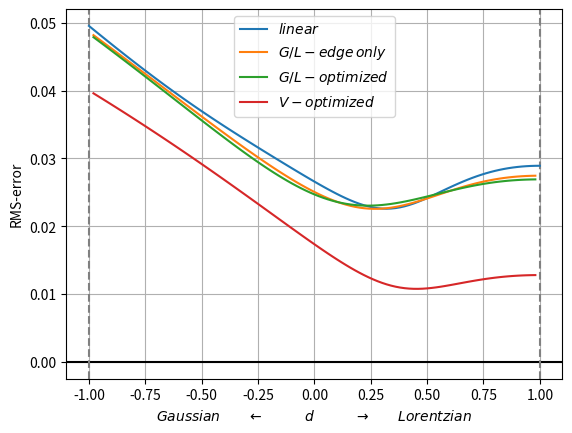

The script that saved this image:
import numpy as np
import matplotlib.pyplot as plt
from scipy.optimize import minimize
from scipy.special import erfcx
import sys

c_arr = np.array(   [
                    [0,0,1/2,-1,1,0,0,0,0],
                    [0,0,1/2,-2,5/2,-1,1,0,0],
                    [0,0,1/2,-3,19/4,-9/2,5,-1,1],
                    [0,1,-3/2,1,-1,0,0,0,0],
                    [0,1,-9/4,7/2,-4,1,-1,0,0],
                    [0,0,3/4,-5/2,3,-1,1,0,0],
                    [0,0,9/8,-23/4,33/4,-6,13/2,-1,1],
                    [3/4,-5/2,3,-1,1,0,0,0,0],
                    [-3/8,13/4,-21/4,5,-11/2,1,-1,0,0],
                    [33/16,-95/8,39/2,-89/4,53/2,-19/2,10,-1,1]
                    ])

def errfun(awG,awL,tauG,tauL):

    cG1 = (awG - tauG)*DxG
    cL1 = (awL - tauL)*DxL
    cG2 = 0.5*(tauG**2 - 2*awG*tauG + awG)*DxG**2
    cL2 = 0.5*(tauL**2 - 2*awL*tauL + awL)*DxL**2

    E_RMS2 = ( cL1*cL1 *   S_L1L1 +
              cL1*cL2 * 2*S_L1L2 +
              cL2*cL2 *   S_L2L2 +
  
              cG1*cL1 * 2*S_G1L1 +
              cG1*cL2 * 2*S_G1L2 +
              cG2*cL1 * 2*S_G2L1 +
              cG2*cL2 * 2*S_G2L2 +

              cG1*cG1 *   S_G1G1 +
              cG1*cG2 * 2*S_G1G2 +
              cG2*cG2 *   S_G2G2 )**0.5

    return (np.sum(E_RMS2)/E_RMS2.size)**0.5


f_GG0 = lambda x: np.exp(-(np.pi*x)**2/(4*np.log(2)))
f_GG1 = lambda x: -(np.pi*x)**2/(2*np.log(2)) * f_GG0(x)
f_GG2 = lambda x: (np.pi*x)**2/(2*np.log(2))*((np.pi*x)**2/(2*np.log(2))-2) * f_GG0(x)

f_GL0 = lambda x: np.exp(-np.abs(np.pi*x))
f_GL1 = lambda x: -np.pi*np.abs(x) * f_GL0(x)
f_GL2 = lambda x: np.pi*np.abs(x)*(np.pi*np.abs(x)-1) * f_GL0(x)

C1 = 1.06920
C2 = 0.86639

f_aG  = lambda d: 2*(1-d)/(C1*(1+d)+(C2*(1+d)**2+4*(1-d)**2)**0.5)
f_aL  = lambda d: 2*(1+d)/(C1*(1+d)+(C2*(1+d)**2+4*(1-d)**2)**0.5)

f_GV0 = lambda x,d: f_GG0(x*f_aG(d)) * f_GL0(x*f_aL(d))

dx = 0.01
x_max = 10.0
x = np.arange(0,x_max,dx)

N_grid = 10
tau_arr = np.linspace(0.0,1.0,N_grid)
X, Y = np.meshgrid(tau_arr,tau_arr)
d_arr  = np.linspace(-1.0,1.0,101)

DxG = 0.2
DxL = 0.2

pG = np.exp(DxG)
pL = np.exp(DxL)

S_list = []

for d in d_arr:
    aG = f_aG(d)
    aL = f_aL(d)

    I_GV = f_GV0(x,d)

    I_G0 = f_GG0(aG*x)
    I_G1 = f_GG1(aG*x)
    I_G2 = f_GG2(aG*x)

    I_L0 = f_GL0(aL*x)
    I_L1 = f_GL1(aL*x)
    I_L2 = f_GL2(aL*x)

    S_L1L1 = 2*np.sum(I_G0**2 * I_L1**2)*dx
    S_L1L2 = 2*np.sum(I_G0**2 * I_L1*I_L2)*dx   
    S_L2L2 = 2*np.sum(I_G0**2 * I_L2**2)*dx

    S_G1L1 = 2*np.sum(I_G0*I_L0 * I_G1*I_L1)*dx
    S_G1L2 = 2*np.sum(I_G0*I_L0 * I_G1*I_L2)*dx
    S_G2L1 = 2*np.sum(I_G0*I_L0 * I_G2*I_L1)*dx
    S_G2L2 = 2*np.sum(I_G0*I_L0 * I_G2*I_L2)*dx

    S_G1G1 = 2*np.sum(I_L0**2 * I_G1**2)*dx
    S_G1G2 = 2*np.sum(I_L0**2 * I_G1*I_G2)*dx
    S_G2G2 = 2*np.sum(I_L0**2 * I_G2**2)*dx

    S_list.append([  S_L1L1,
                     S_L1L2,
                     S_L2L2,
                     
                     S_G1L1,
                     S_G1L2,
                     S_G2L1,
                     S_G2L2,

                     S_G1G1,
                     S_G1G2,
                     S_G2G2,
                    ])


S_arr = np.array(S_list).T

[S_L1L1,
 S_L1L2,
 S_L2L2,
 
 S_G1L1,
 S_G1L2,
 S_G2L1,
 S_G2L2,

 S_G1G1,
 S_G1G2,
 S_G2G2,
] = S_arr

labels = [   '$R_{L1L1}$',
             '$R_{L1L2}$',
             '$R_{L2L2}$',
             
             '$R_{G1L1}$',
             '$R_{G1L2}$',
             '$R_{G2L1}$',
             '$R_{G2L2}$',

             '$R_{G1G1}$',
             '$R_{G1G2}$',
             '$R_{G2G2}$',
            ]

##plt.axvline(-1,c='gray',ls='--')
##plt.axvline(1,c='gray',ls='--')
##plt.axhline(0,c='k')
##for i in range(10):
##    plt.plot(d_arr,S_arr[i],label=labels[i])
##    
##
####x_arr = (1+d_arr)/(1-d_arr) * (2*np.log(2))**0.5
####a_arr = np.pi*f_aG(d_arr)/(2*np.log(2))**0.5
####
####F_arr = np.array([(1 if n%2 else np.pi**0.5*erfcx(x_arr))*x_arr**n/a_arr for n in range(9)])
####SSq_arr = c_arr.dot(F_arr)
####
####for i in range(SSq_arr.shape[0]):
####    plt.plot(d_arr,SSq_arr[i],'k--',alpha=0.25)
##
##plt.grid(True)   
##plt.ylim(-0.1,0.2)
##plt.legend()
##plt.xlabel('$Gaussian\\quad\\quad \\leftarrow \\quad\\quad\\quad d \\quad\\quad\\quad \\rightarrow \\quad\\quad Lorentzian$')
##plt.show()

R_G  =  -S_G1G2 / S_G1G1
R_L  =  -S_L1L2 / S_L1L1

S_V  = (S_G1G1*S_L1L1 - S_G1L1**2)
R_GG = (S_G1L1*S_G2L1 - S_G1G2*S_L1L1)/S_V
R_GL = (S_G1L1*S_L1L2 - S_G1L2*S_L1L1)/S_V
R_LL = (S_G1L1*S_G1L2 - S_G1G1*S_L1L2)/S_V
R_LG = (S_G1G2*S_G1L1 - S_G1G1*S_G2L1)/S_V

x_arr = (1+d_arr)/(1-d_arr) * (2*np.log(2))**0.5

##plt.axvline(-1,c='gray',ls='--')
##plt.axvline(1,c='gray',ls='--')
##plt.axhline(0,c='k')
##plt.plot(d_arr,R_G,'--',label='$R_G$')
##plt.plot(d_arr,R_L,'--',label='$R_L$')
##plt.plot(d_arr,R_GG,label = '$R_{GG}$') 
##plt.plot(d_arr,R_GL,label = '$R_{GL}$')
##plt.plot(d_arr,R_LL,label = '$R_{LL}$')
##plt.plot(d_arr,R_LG,label = '$R_{LG}$')
##
##plt.xlabel('$Gaussian\\quad\\quad \\leftarrow \\quad\\quad\\quad d \\quad\\quad\\quad \\rightarrow \\quad\\quad Lorentzian$')
##
##plt.grid()
##plt.ylim(-4,4)
##plt.legend()
##plt.show()

for DxG in [0.2]:#[0.2,0.1,0.05,0.02]:
    C_list = []
    err_list = []

##    DxL = 3*DxG

    for d in d_arr:
        
        #calc prototypes:
        aG = f_aG(d)
        aL = f_aL(d)

        I_G0 = f_GG0(aG*x)
        I_G1 = f_GG1(aG*x)
        I_G2 = f_GG2(aG*x)

        I_L0 = f_GL0(aL*x)
        I_L1 = f_GL1(aL*x)
        I_L2 = f_GL2(aL*x)

        S_L1L1 = np.sum(I_G0**2 * I_L1**2)*dx
        S_L1L2 = np.sum(I_G0**2 * I_L1*I_L2)*dx
        S_L2L2 = np.sum(I_G0**2 * I_L2**2)*dx

        S_G1L1 = np.sum(I_G0*I_L0 * I_G1*I_L1)*dx
        S_G1L2 = np.sum(I_G0*I_L0 * I_G1*I_L2)*dx
        S_G2L1 = np.sum(I_G0*I_L0 * I_G2*I_L1)*dx
        S_G2L2 = np.sum(I_G0*I_L0 * I_G2*I_L2)*dx

        S_G1G1 = np.sum(I_L0**2 * I_G1**2)*dx
        S_G1G2 = np.sum(I_L0**2 * I_G1*I_G2)*dx
        S_G2G2 = np.sum(I_L0**2 * I_G2**2)*dx

        R_G  =  -S_G1G2 / S_G1G1
        R_L  =  -S_L1L2 / S_L1L1

        S_V  = (S_G1G1*S_L1L1 - S_G1L1**2)
        R_GG = (S_G1L1*S_G2L1 - S_G1G2*S_L1L1)/S_V
        R_GL = (S_G1L1*S_L1L2 - S_G1L2*S_L1L1)/S_V
        R_LL = (S_G1L1*S_G1L2 - S_G1G1*S_L1L2)/S_V
        R_LG = (S_G1G2*S_G1L1 - S_G1G1*S_G2L1)/S_V

        ## X and Y take the form of t

        # Simple weights
        aG1 = X
        aL1 = Y

        aG2 = X + 0.25*R_G*X*(1-X)*DxG
        aL2 = Y + 0.25*R_L*Y*(1-Y)*DxL

        aG3 = X + 0.5*R_G*X*(1-X)*DxG
        aL3 = Y + 0.5*R_L*Y*(1-Y)*DxL

        aG4 = X + (R_GG*X*(1-X)*DxG**2 + R_GL*Y*(1-Y)*DxL**2)/(2*DxG)
        aL4 = Y + (R_LL*Y*(1-Y)*DxL**2 + R_LG*X*(1-X)*DxG**2)/(2*DxL)

        err_list.append([errfun(aG1,aL1,X,Y),
                         errfun(aG2,aL2,X,Y),
                         errfun(aG3,aL3,X,Y),
                         errfun(aG4,aL4,X,Y),])

    err_arr = np.array(err_list).T

    colors = ['tab:blue','tab:orange','tab:green','tab:red']
    labels = ['$linear$','$G/L-edge\\/only$','$G/L-optimized$','$V-optimized$']
##    styles = {0.2:'-',0.1:'--',0.05:'.-'}
    plt.axhline(0,c='k')
    plt.axvline(-1,c='gray',ls='--')
    plt.axvline(1,c='gray',ls='--')

    for i in range(err_arr.shape[0]):
        plt.plot(d_arr,err_arr[i],c=colors[i],label=labels[i])
##    plt.yscale('log')
    plt.grid()
    plt.ylabel('RMS-error')
    plt.xlabel('$Gaussian\\quad\\quad \\leftarrow \\quad\\quad\\quad d \\quad\\quad\\quad \\rightarrow \\quad\\quad Lorentzian$')
    plt.legend()
plt.show()


